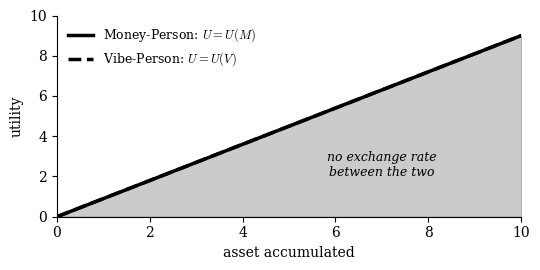
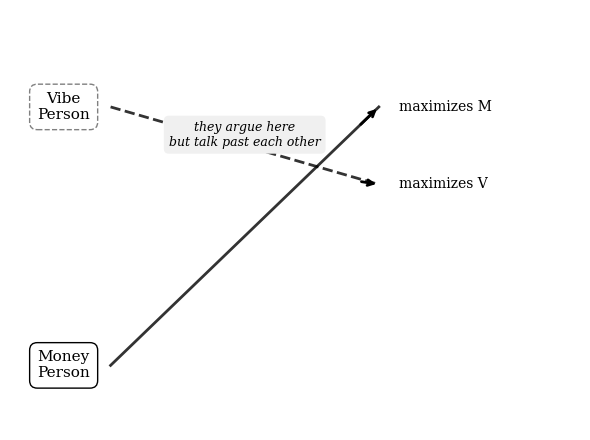
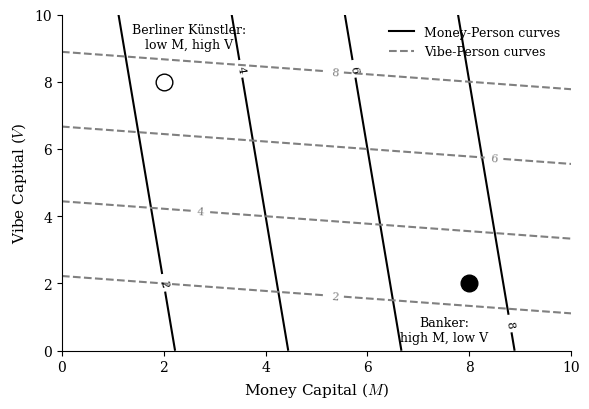

The matplotlib source for these figures, in order:
"""
Reproducible figures for Money vs Vibe post
Author: Hakvin Vosteen, 2026
Run: python3 figures.py
Outputs: ./*.pdf and ./*.png
Requirements: matplotlib >= 3.5, numpy >= 1.20
"""

import matplotlib
matplotlib.use('Agg')
import matplotlib.pyplot as plt
import numpy as np

plt.rcParams['font.family'] = 'serif'
plt.rcParams['mathtext.fontset'] = 'cm'

# ============================================
# HOOK FIGURE: Two utility surfaces, no exchange rate
# Two separate optimization landscapes
# ============================================

fig, ax = plt.subplots(figsize=(5.5, 2.8))

x = np.linspace(0, 10, 100)
# Money-Person utility: money matters, vibe is residual
u_money = 0.9 * x
# Vibe-Person utility: vibe matters, money is residual
u_vibe = 0.9 * x

ax.plot(x, u_money, 'k-', linewidth=2.5, label='Money-Person: $U = U(M)$')
ax.plot(x, u_vibe, 'k--', linewidth=2.5, label='Vibe-Person: $U = U(V)$')

# Show that they are in different spaces
ax.fill_between(x, 0, u_money, alpha=0.15, color='black')
ax.fill_between(x, 0, u_vibe, alpha=0.15, color='gray')

ax.set_xlabel('asset accumulated', fontsize=10)
ax.set_ylabel('utility', fontsize=10)
ax.spines['top'].set_visible(False)
ax.spines['right'].set_visible(False)
ax.legend(loc='upper left', fontsize=9, frameon=False)
ax.set_xlim(0, 10)
ax.set_ylim(0, 10)

# Annotation
ax.annotate('no exchange rate\nbetween the two', xy=(7, 2),
            xytext=(7, 2), fontsize=9, ha='center', style='italic')

plt.tight_layout()
plt.savefig('hook_fig.pdf', bbox_inches='tight')
print("hook_fig done")

# ============================================
# MAIN FIGURE: The conflict diagram
# Two people arguing, with their utility functions drawn
# ============================================

fig, ax = plt.subplots(figsize=(6, 4.5))

# Money-Person arrow path
t = np.linspace(0, 1, 50)
money_path_x = 1 + 4 * t
money_path_y = 1 + 4 * t
ax.plot(money_path_x, money_path_y, 'k-', linewidth=2, alpha=0.8)
ax.annotate('', xy=(5, 5), xytext=(4.7, 4.7),
            arrowprops=dict(arrowstyle='->', color='black', lw=2))

# Vibe-Person arrow path
vibe_path_x = 1 + 4 * t
vibe_path_y = 5 - 4 * t * 0.3  # different direction
ax.plot(vibe_path_x, vibe_path_y, 'k--', linewidth=2, alpha=0.8)
ax.annotate('', xy=(5, 3.8), xytext=(4.7, 3.85),
            arrowprops=dict(arrowstyle='->', color='black', lw=2))

# Labels
ax.text(0.3, 1, 'Money\nPerson', fontsize=11, ha='center', va='center',
        bbox=dict(boxstyle='round,pad=0.5', facecolor='white', edgecolor='black'))
ax.text(0.3, 5, 'Vibe\nPerson', fontsize=11, ha='center', va='center',
        bbox=dict(boxstyle='round,pad=0.5', facecolor='white', edgecolor='gray', linestyle='--'))

ax.text(5.3, 5, 'maximizes M', fontsize=10, ha='left', va='center')
ax.text(5.3, 3.8, 'maximizes V', fontsize=10, ha='left', va='center')

# Conflict zone
ax.text(3, 4.4, 'they argue here\nbut talk past each other', fontsize=9,
        ha='center', style='italic', color='black',
        bbox=dict(boxstyle='round,pad=0.4', facecolor='#f0f0f0', edgecolor='none'))

ax.set_xlim(-0.5, 8)
ax.set_ylim(0, 6.5)
ax.set_xticks([])
ax.set_yticks([])
ax.spines['top'].set_visible(False)
ax.spines['right'].set_visible(False)
ax.spines['bottom'].set_visible(False)
ax.spines['left'].set_visible(False)

plt.tight_layout()
plt.savefig('conflict_fig.pdf', bbox_inches='tight')
print("conflict_fig done")

# ============================================
# THIRD FIGURE: Inter-Personal Utility Comparison failure
# Show that V_A and M_B cannot be compared
# ============================================

fig, ax = plt.subplots(figsize=(6, 4.2))

# Two utility surfaces in 2D
M = np.linspace(0, 10, 100)
V = np.linspace(0, 10, 100)
M_grid, V_grid = np.meshgrid(M, V)

# Money-Person preference: weights money heavily
U_money_person = 0.9 * M_grid + 0.1 * V_grid

# Vibe-Person preference: weights vibe heavily  
U_vibe_person = 0.1 * M_grid + 0.9 * V_grid

# Show indifference curves
levels = [2, 4, 6, 8]
cs1 = ax.contour(M_grid, V_grid, U_money_person, levels=levels,
                  colors='black', linestyles='-', linewidths=1.5)
cs2 = ax.contour(M_grid, V_grid, U_vibe_person, levels=levels,
                  colors='gray', linestyles='--', linewidths=1.5)

ax.clabel(cs1, inline=True, fontsize=8, fmt='%d')
ax.clabel(cs2, inline=True, fontsize=8, fmt='%d')

# Mark two example positions
ax.plot(8, 2, 'ko', markersize=12)
ax.annotate('Banker:\nhigh M, low V', xy=(8, 2), xytext=(7.5, 0.3), fontsize=9, ha='center')

ax.plot(2, 8, 'ko', markersize=12, markerfacecolor='white')
ax.annotate('Berliner Künstler:\nlow M, high V', xy=(2, 8), xytext=(2.5, 9), fontsize=9, ha='center')

ax.set_xlabel('Money Capital ($M$)', fontsize=11)
ax.set_ylabel('Vibe Capital ($V$)', fontsize=11)
ax.set_xlim(0, 10)
ax.set_ylim(0, 10)
ax.spines['top'].set_visible(False)
ax.spines['right'].set_visible(False)

# Legend manually
from matplotlib.lines import Line2D
legend_elements = [
    Line2D([0], [0], color='black', lw=1.5, linestyle='-', label='Money-Person curves'),
    Line2D([0], [0], color='gray', lw=1.5, linestyle='--', label='Vibe-Person curves')
]
ax.legend(handles=legend_elements, loc='upper right', fontsize=9, frameon=False)

plt.tight_layout()
plt.savefig('utility_fig.pdf', bbox_inches='tight')
print("utility_fig done")
